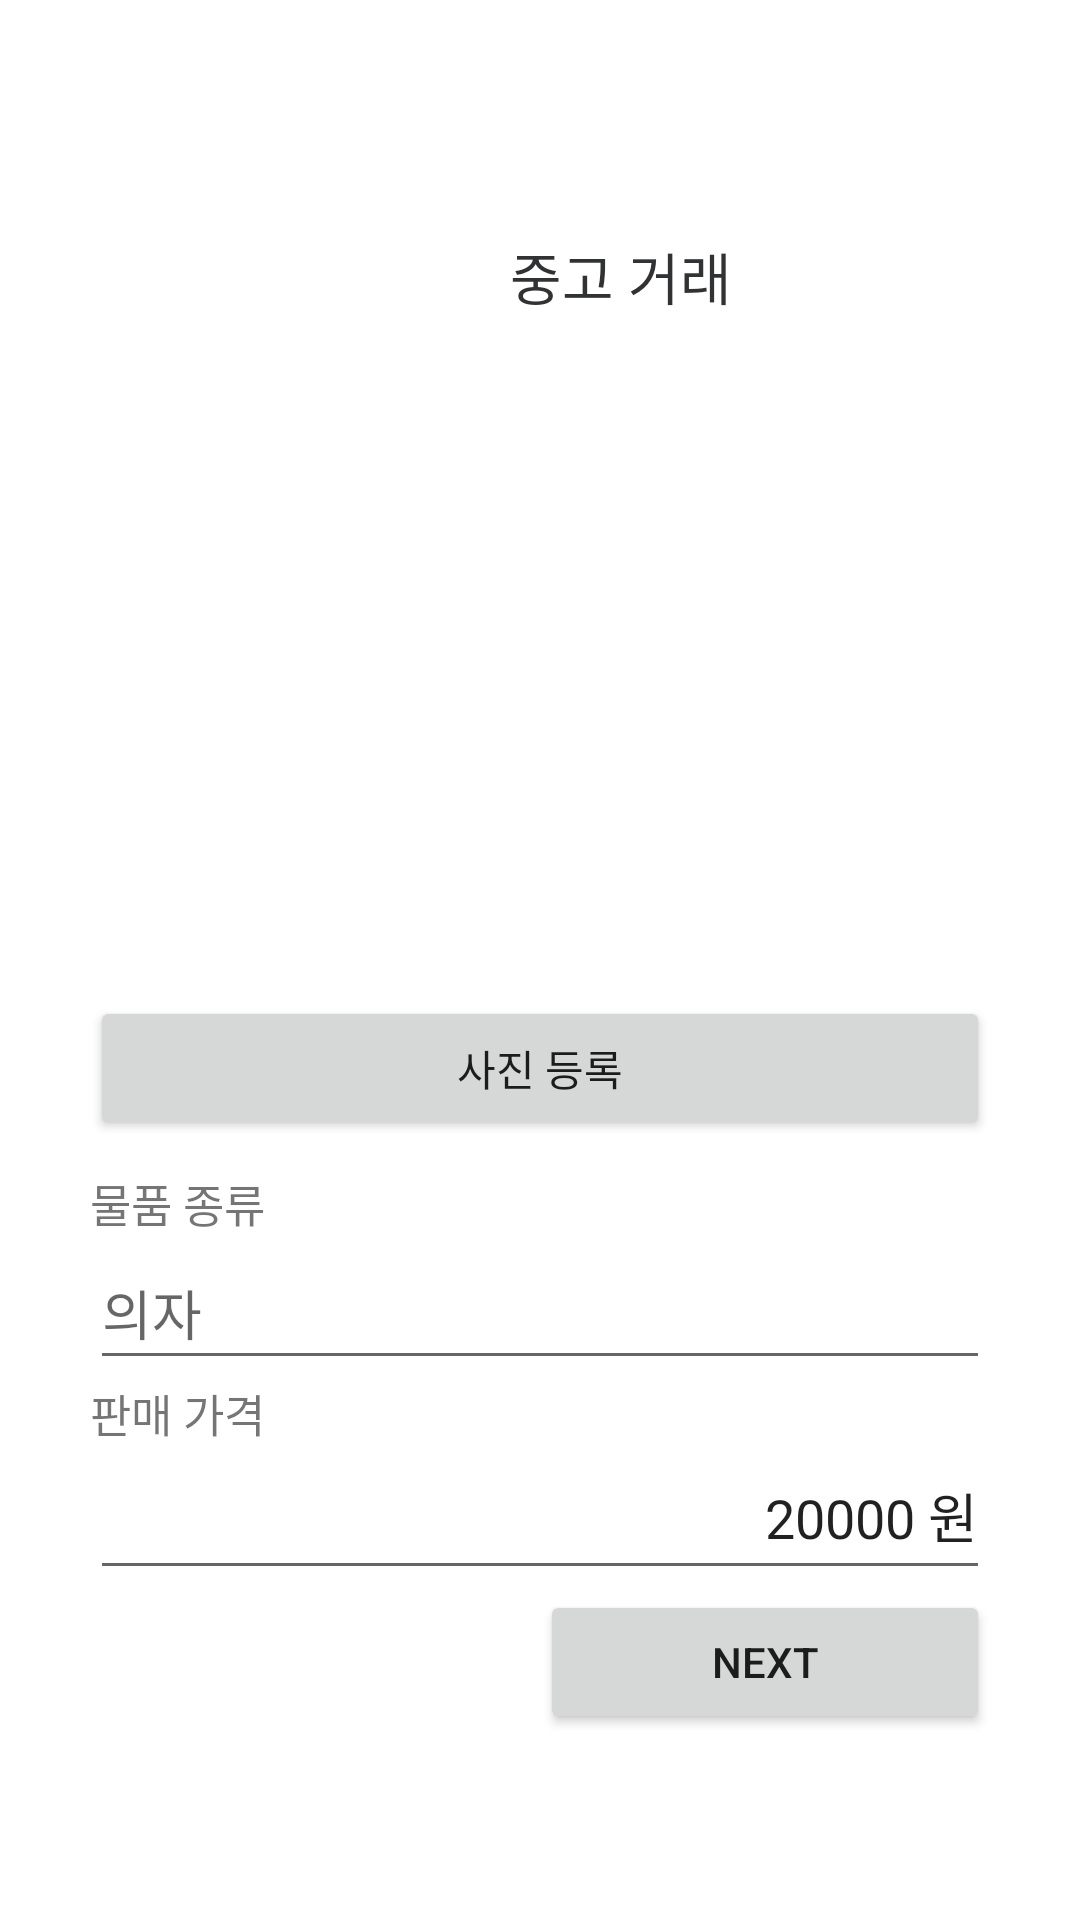

Android layout source for this screen:
<!-- AndroidManifest.xml: application theme Theme.MyApplication -->
<!-- res/layout/dealing_request02.xml -->
<?xml version="1.0" encoding="utf-8"?>
<LinearLayout xmlns:android="http://schemas.android.com/apk/res/android"
    xmlns:app="http://schemas.android.com/apk/res-auto"
    xmlns:tools="http://schemas.android.com/tools"
    android:layout_width="match_parent"
    android:layout_height="wrap_content"
    android:gravity="center"
    android:orientation="vertical"
    android:padding="20dp"
    tools:context=".dealing_request02">

    <LinearLayout
        android:layout_width="match_parent"
        android:layout_height="wrap_content"
        android:orientation="horizontal"
        android:weightSum="10">

        <ImageButton
            android:id="@+id/imageButton_back1"
            android:layout_width="60dp"
            android:layout_height="60dp"
            android:layout_weight="1"
            android:background="#FFFFFF"
            app:srcCompat="@drawable/ic_baseline_arrow_back_ios_24" />

        <TextView
            android:id="@+id/textView1"
            android:layout_width="match_parent"
            android:layout_height="60dp"
            android:gravity="center"
            android:layout_weight="9"
            android:text="중고 거래"
            android:textColor="#313234"
            android:textSize="9pt" />

    </LinearLayout>

    <LinearLayout
        android:layout_width="match_parent"
        android:layout_height="wrap_content"
        android:layout_marginTop="10dp"
        android:gravity="center"
        android:orientation="vertical">

        <ImageView
            android:id="@+id/imageView1"
            android:layout_width="200dp"
            android:layout_height="200dp"
            app:srcCompat="@drawable/chair1" />
        <Button
            android:id="@+id/button1"
            android:layout_width="300dp"
            android:layout_height="wrap_content"
            android:text="사진 등록" />
    </LinearLayout>

    <TextView
        android:id="@+id/textView2"
        android:layout_width="300dp"
        android:layout_height="wrap_content"
        android:layout_marginTop="10dp"
        android:text="물품 종류"
        android:textSize="15sp" />

    <EditText
        android:id="@+id/editTextName"
        android:layout_width="300dp"
        android:layout_height="48dp"
        android:ems="10"
        android:hint="의자"
        android:inputType="textPersonName" />

    <TextView
        android:id="@+id/textView4"
        android:layout_width="300dp"
        android:layout_height="wrap_content"
        android:text="판매 가격"
        android:textSize="15sp" />

    <EditText
        android:id="@+id/editTextPay"
        android:layout_width="300dp"
        android:layout_height="48dp"
        android:ems="10"
        android:gravity="right"
        android:inputType="textPersonName"
        android:text="20000 원" />

    <Button
        android:id="@+id/next_bu"
        android:layout_width="150dp"
        android:layout_height="wrap_content"
        android:layout_marginLeft="75dp"
        android:text="NEXT" />


</LinearLayout>
<!-- resources referenced by this layout -->
<resources>
  <style name="Theme.MyApplication" parent="Theme.MaterialComponents.DayNight.NoActionBar">
          
          <item name="colorPrimary">#ffba60</item>
          <item name="colorPrimaryVariant">#ffba60</item>
          <item name="colorOnPrimary">@color/white</item>
          
          <item name="colorSecondary">@color/teal_200</item>
          <item name="colorSecondaryVariant">@color/teal_700</item>
          <item name="colorOnSecondary">@color/black</item>
          
          <item name="android:statusBarColor" tools:targetApi="l">?attr/colorPrimaryVariant</item>
          
      </style>
  <color name="white">#FFFFFF</color>
  <color name="teal_200">#FF03DAC5</color>
  <color name="teal_700">#FF018786</color>
  <color name="black">#000000</color>
</resources>
